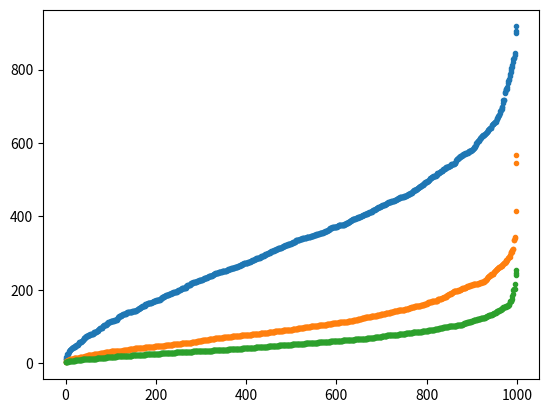

This figure's Python source:
import random
import matplotlib.pyplot as plt

for a,b in [(2,4),(2,16),(2,32)]:
    print(a,b)
    points = []
    for i in range(1000):
        points.append(random.betavariate(a,b))
    points = [(x*1000)+1 for x in points]
    points.sort()
    print(points[-5:])
    plt.plot(points,'.')
    #plt.xlabel(f"Alpha = {a}, Beta = {b}",fontsize=12)
    plt.show()